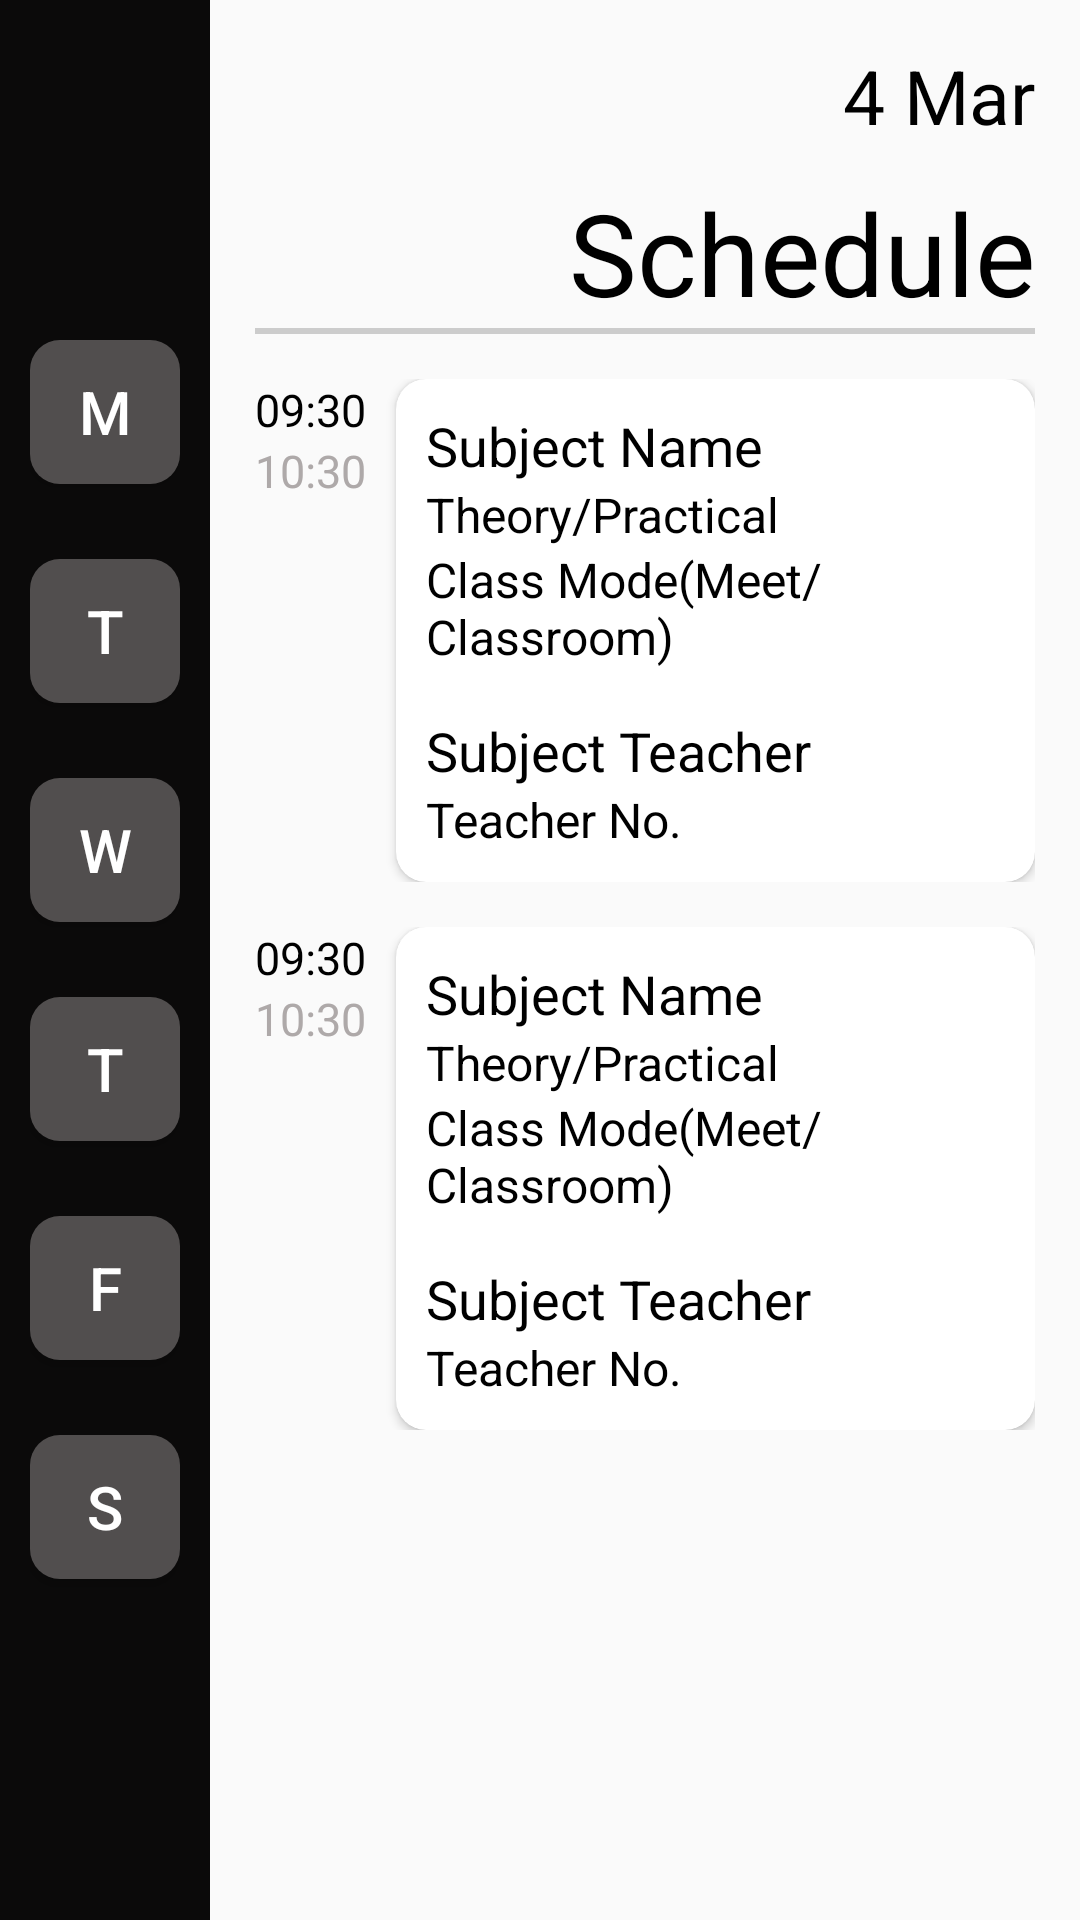

This screen was rendered from an Android layout file. Write that file and the resources it references.
<!-- AndroidManifest.xml: application theme AppTheme -->
<!-- res/layout/time_table_schedule_trial.xml -->
<?xml version="1.0" encoding="utf-8"?>
<RelativeLayout xmlns:android="http://schemas.android.com/apk/res/android"
    android:layout_width="match_parent"
    android:layout_height="match_parent"
    xmlns:app="http://schemas.android.com/apk/res-auto"
    android:orientation="horizontal">

    <LinearLayout
        android:id="@+id/llview"
        android:layout_width="70dp"
        android:layout_height="match_parent"
        android:layout_alignParentLeft="true"
        android:background="#0B0A0A"
        android:gravity="center"
        android:orientation="vertical"
        android:padding="10dp">

        <Button
            android:id="@+id/bt_mon"
            android:layout_width="wrap_content"
            android:layout_height="wrap_content"
            android:background="@drawable/background_schedule"
            android:text="M"
            android:textColor="@color/white"
            android:textSize="20sp" />

        <Button
            android:id="@+id/bt_tue"
            android:layout_width="wrap_content"
            android:layout_height="wrap_content"
            android:layout_marginTop="25dp"
            android:background="@drawable/background_schedule"
            android:text="T"
            android:textColor="@color/white"
            android:textSize="20sp" />

        <Button
            android:id="@+id/bt_wed"
            android:layout_width="wrap_content"
            android:layout_height="wrap_content"
            android:layout_marginTop="25dp"
            android:background="@drawable/background_schedule"
            android:text="W"
            android:textColor="@color/white"
            android:textSize="20sp" />

        <Button
            android:id="@+id/bt_thu"
            android:layout_width="wrap_content"
            android:layout_height="wrap_content"
            android:layout_marginTop="25dp"
            android:background="@drawable/background_schedule"
            android:text="T"
            android:textColor="@color/white"
            android:textSize="20sp" />

        <Button
            android:id="@+id/bt_fri"
            android:layout_width="wrap_content"
            android:layout_height="wrap_content"
            android:layout_marginTop="25dp"
            android:background="@drawable/background_schedule"
            android:text="F"
            android:textColor="@color/white"
            android:textSize="20sp" />

        <Button
            android:id="@+id/bt_sat"
            android:layout_width="wrap_content"
            android:layout_height="wrap_content"
            android:layout_marginTop="25dp"
            android:background="@drawable/background_schedule"
            android:text="S"
            android:textColor="@color/white"
            android:textSize="20sp" />

    </LinearLayout>


    <LinearLayout
        android:layout_width="match_parent"
        android:layout_height="match_parent"
        android:layout_margin="15dp"
        android:layout_toEndOf="@id/llview"
        android:orientation="vertical">

        <TextView
            android:layout_width="wrap_content"
            android:layout_height="wrap_content"
            android:layout_gravity="end"
            android:text="4 Mar"
            android:textColor="@color/black"
            android:textSize="25sp" />

        <TextView
            android:layout_width="wrap_content"
            android:layout_height="wrap_content"
            android:layout_gravity="end"
            android:text="Schedule"
            android:textColor="@color/black"
            android:layout_marginTop="10dp"
            android:textSize="38sp" />

        <View
            android:layout_width="match_parent"
            android:layout_height="2dp"
            android:background="#cccccc"
            android:layout_marginBottom="15dp"/>






        <LinearLayout
            android:layout_width="match_parent"
            android:layout_height="wrap_content"
            android:orientation="horizontal"
            android:layout_marginBottom="15dp">

            <LinearLayout
                android:layout_width="wrap_content"
                android:layout_height="wrap_content"
                android:orientation="vertical">

                <TextView
                    android:layout_width="wrap_content"
                    android:layout_height="wrap_content"
                    android:text="09:30"
                    android:textColor="@color/black"
                    android:textSize="15sp"/>

                <TextView
                    android:layout_width="wrap_content"
                    android:layout_height="wrap_content"
                    android:text="10:30"
                    android:textColor="#AEA9A9"
                    android:textSize="15sp"/>
            </LinearLayout>

            <androidx.cardview.widget.CardView
                android:layout_marginLeft="10dp"
                android:layout_width="match_parent"
                android:layout_height="wrap_content"
                android:elevation="4dp"
                app:cardCornerRadius="10dp">

                <LinearLayout
                    android:layout_width="match_parent"
                    android:layout_height="match_parent"
                    android:orientation="vertical"
                    android:layout_margin="10dp">

                    <TextView
                        android:layout_width="wrap_content"
                        android:layout_height="wrap_content"
                        android:text="Subject Name"
                        android:textColor="@color/black"
                        android:textSize="18sp"/>

                    <TextView
                        android:layout_width="wrap_content"
                        android:layout_height="wrap_content"
                        android:text="Theory/Practical"
                        android:textColor="@color/black"
                        android:textSize="16sp"/>

                    <TextView
                        android:layout_width="wrap_content"
                        android:layout_height="wrap_content"
                        android:text="Class Mode(Meet/ Classroom)"
                        android:textColor="@color/black"
                        android:textSize="16sp"/>

                    <TextView
                        android:layout_width="wrap_content"
                        android:layout_height="wrap_content"
                        android:layout_marginTop="15dp"
                        android:text="Subject Teacher"
                        android:textColor="@color/black"
                        android:textSize="18sp"/>

                    <TextView
                        android:layout_width="wrap_content"
                        android:layout_height="wrap_content"
                        android:text="Teacher No."
                        android:textColor="@color/black"
                        android:textSize="16sp"/>


                </LinearLayout>

            </androidx.cardview.widget.CardView>

        </LinearLayout>
        <LinearLayout
            android:layout_width="match_parent"
            android:layout_height="wrap_content"
            android:orientation="horizontal"
            android:layout_marginBottom="15dp">

            <LinearLayout
                android:layout_width="wrap_content"
                android:layout_height="wrap_content"
                android:orientation="vertical">

                <TextView
                    android:layout_width="wrap_content"
                    android:layout_height="wrap_content"
                    android:text="09:30"
                    android:textColor="@color/black"
                    android:textSize="15sp"/>

                <TextView
                    android:layout_width="wrap_content"
                    android:layout_height="wrap_content"
                    android:text="10:30"
                    android:textColor="#AEA9A9"
                    android:textSize="15sp"/>
            </LinearLayout>

            <androidx.cardview.widget.CardView
                android:layout_marginLeft="10dp"
                android:layout_width="match_parent"
                android:layout_height="wrap_content"
                android:elevation="4dp"
                app:cardCornerRadius="10dp">

                <LinearLayout
                    android:layout_width="match_parent"
                    android:layout_height="match_parent"
                    android:orientation="vertical"
                    android:layout_margin="10dp">

                    <TextView
                        android:layout_width="wrap_content"
                        android:layout_height="wrap_content"
                        android:text="Subject Name"
                        android:textColor="@color/black"
                        android:textSize="18sp"/>

                    <TextView
                        android:layout_width="wrap_content"
                        android:layout_height="wrap_content"
                        android:text="Theory/Practical"
                        android:textColor="@color/black"
                        android:textSize="16sp"/>

                    <TextView
                        android:layout_width="wrap_content"
                        android:layout_height="wrap_content"
                        android:text="Class Mode(Meet/ Classroom)"
                        android:textColor="@color/black"
                        android:textSize="16sp"/>

                    <TextView
                        android:layout_width="wrap_content"
                        android:layout_height="wrap_content"
                        android:layout_marginTop="15dp"
                        android:text="Subject Teacher"
                        android:textColor="@color/black"
                        android:textSize="18sp"/>

                    <TextView
                        android:layout_width="wrap_content"
                        android:layout_height="wrap_content"
                        android:text="Teacher No."
                        android:textColor="@color/black"
                        android:textSize="16sp"/>


                </LinearLayout>

            </androidx.cardview.widget.CardView>

        </LinearLayout>



    </LinearLayout>
</RelativeLayout>
<!-- resources referenced by this layout -->
<resources>
  <color name="black">#FF000000</color>
  <color name="white">#FFFFFFFF</color>
  <!-- drawable background_schedule (drawable) -->
  <?xml version="1.0" encoding="utf-8"?>
  <shape xmlns:android="http://schemas.android.com/apk/res/android"
      android:shape="rectangle">
      <corners android:radius="10dp" />
      <gradient
          android:endColor="#514E4E"
          android:startColor="#514E4E" />
      <padding
          android:bottom="10dp"
          android:left="10dp"
          android:right="10dp"
          android:top="10dp" />
  
  </shape>
  <style name="AppTheme" parent="Theme.AppCompat.Light.NoActionBar">
          <item name="colorPrimary">@color/colorPrimary</item>
          <item name="colorPrimaryDark">@color/colorPrimaryDark</item>
          <item name="colorAccent">@color/colorAccent</item>
      </style>
  <color name="colorPrimary">#FFD5AD9F</color>
  <color name="colorPrimaryDark">#FFDFC9C1</color>
  <color name="colorAccent">#FF5722</color>
</resources>
